Run: headless pygame with SDL's dummy video driver; simulated clock (each Clock.tick advances the game by its frame time, no real sleeping); random seed 0; keys injected as events and as key.get_pressed() state; no mouse input.
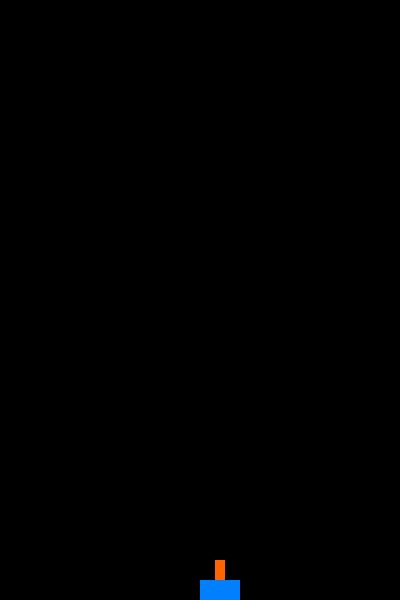
Frame 1 of 4 · flips 1–60 · no input
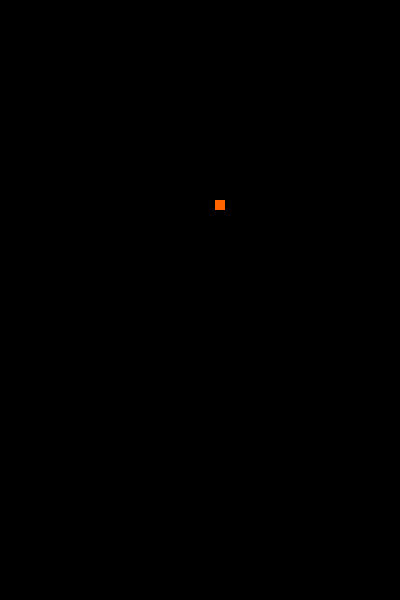
Frame 2 of 4 · flips 61–180 · tapped SPACE, RETURN · held RIGHT (→), D
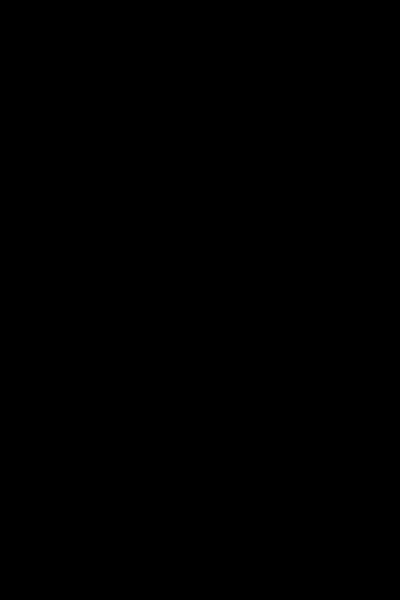
Frame 3 of 4 · flips 181–300 · held DOWN (↓), S
Frame 4 of 4 · flips 301–420 · held LEFT (←), A, UP (↑), W · screen same as frame 1, image omitted

The pygame program that drew these frames:

import pygame
from random import randint
scrX,scrY = 400,600
cWhite = (255,255,255)
cBlue = (0, 128, 255)
cOrange = (255, 100, 0)
cBlack = (0,0,0)

class Player(pygame.sprite.Sprite):
    def __init__(self, color, width, height):
        super().__init__()
        self.image = pygame.Surface([width, height],pygame.SRCALPHA)
        rect1 = pygame.Rect(0,height/2,width,height/2)
        rect2 = pygame.Rect(width/2-5,0,10,height/2)
        pygame.draw.rect(self.image,cBlue,rect1)
        pygame.draw.rect(self.image,cOrange,rect2)
        self.rect = self.image.get_rect() 

class Bullet(pygame.sprite.Sprite):
    def __init__(self, color, width, height):
        super().__init__()
        self.image = pygame.Surface([width, height])
        self.image.fill(color)
        self.rect = self.image.get_rect()
    def update(self):
        self.rect.y-=3

def main(screenX, screenY):
    pygame.init()
    clock = pygame.time.Clock()
    scr = pygame.display.set_mode((screenX, screenY))
    font = pygame.font.SysFont("comicsansms", 20)
    done = False

    allSprites = pygame.sprite.Group()
    bulletList = pygame.sprite.Group()
    player1 = Player(cBlue,40,40)
    player1.rect.x = screenX/2
    player1.rect.y = screenY-40
    allSprites.add(player1)

    while not done:
        for event in pygame.event.get(): 
            if event.type == pygame.QUIT: 
                done = True
            if event.type == pygame.KEYUP:
                if event.key == pygame.K_SPACE:
                    bullet = Bullet(cOrange,10,10)
                    bullet.rect.x = player1.rect.x+player1.rect.width/2-bullet.rect.width/2
                    bullet.rect.y = player1.rect.y
                    allSprites.add(bullet)
                    bulletList.add(bullet)
        scr.fill(cBlack)
        pressed = pygame.key.get_pressed()
        if pressed[pygame.K_LEFT]: player1.rect.x -=3
        if pressed[pygame.K_RIGHT]: player1.rect.x +=3

        allSprites.update()
        for bll in bulletList:
            if bullet.rect.y<-10:
                bulletList.remove(bullet)
                allSprites.remove(bullet)

        allSprites.draw(scr)
        pygame.display.flip()
        clock.tick(60)

main(scrX,scrY)
